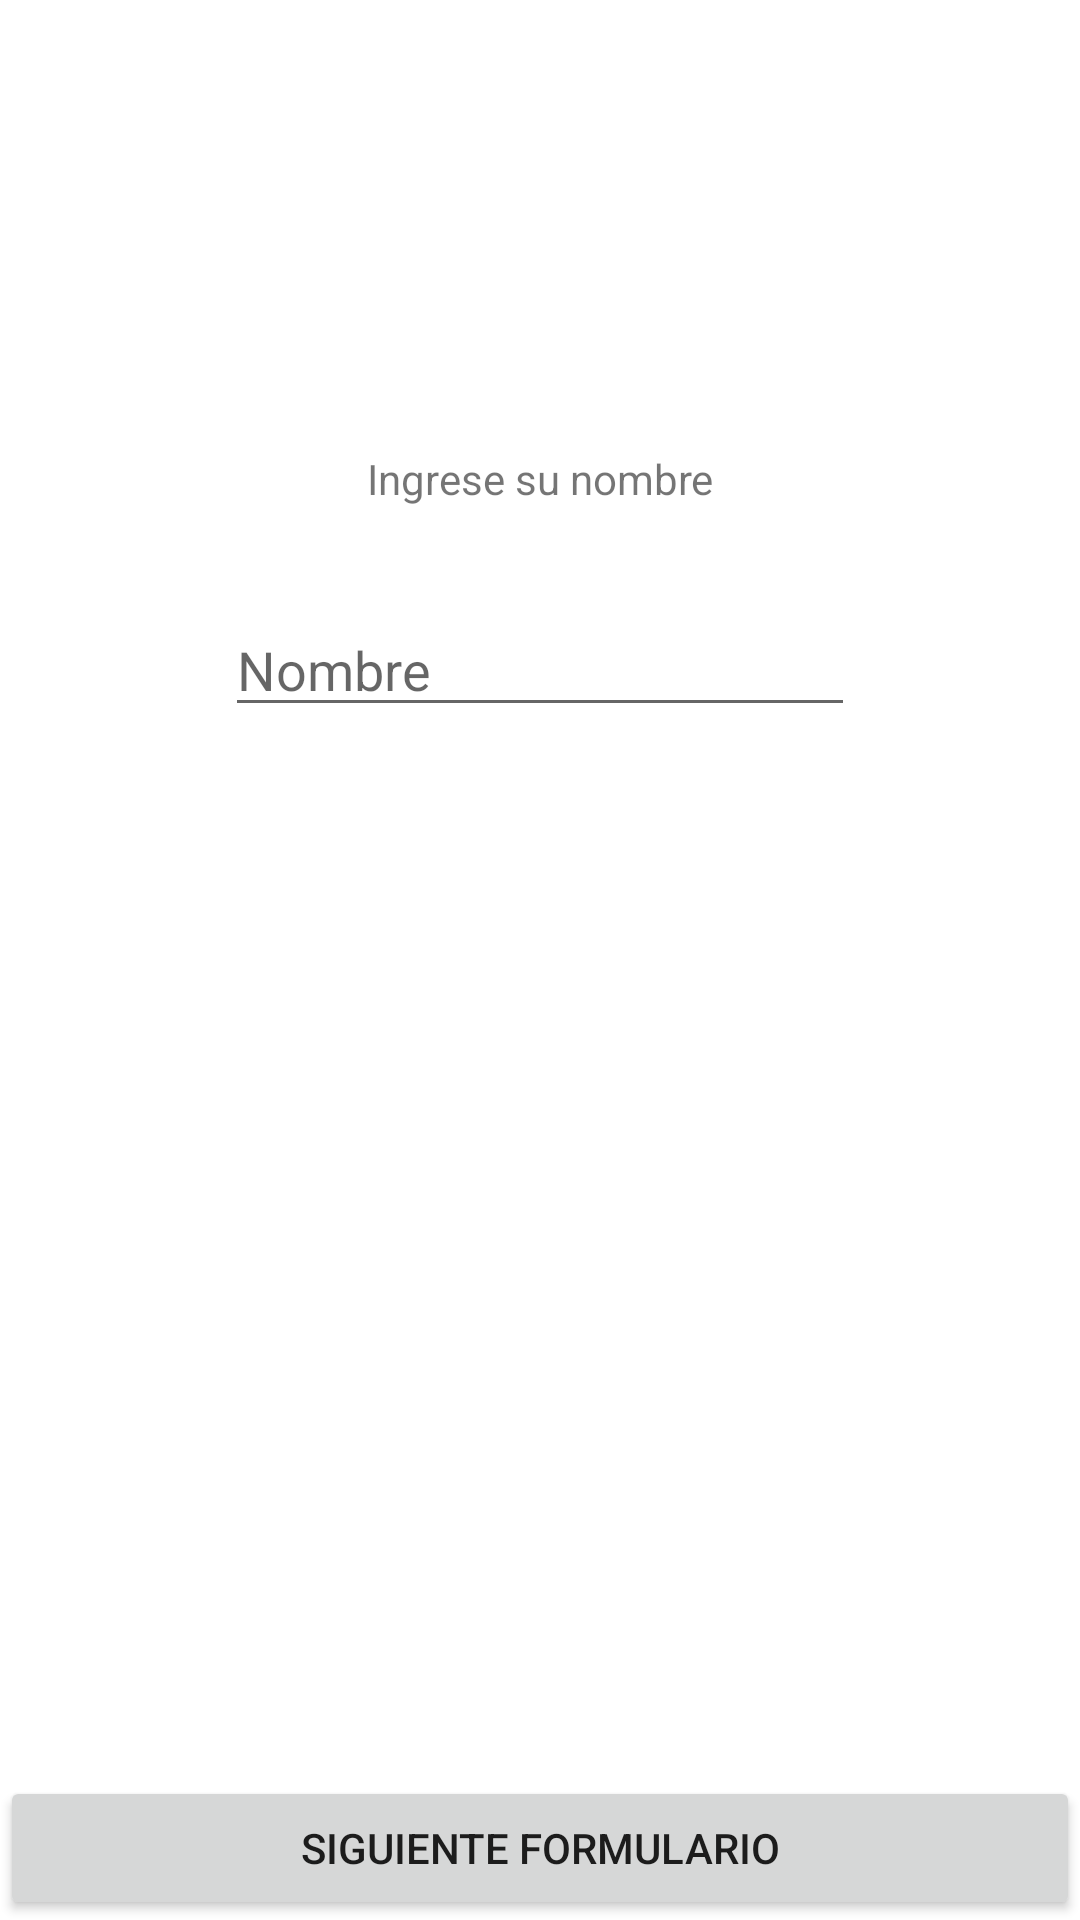

Reconstruct the res/layout file that produces this screen, plus the resources it refers to.
<!-- AndroidManifest.xml: application theme Theme.Aprendiendo_android_S4_form -->
<!-- res/layout/activity_main.xml -->
<?xml version="1.0" encoding="utf-8"?>
<androidx.constraintlayout.widget.ConstraintLayout xmlns:android="http://schemas.android.com/apk/res/android"
    xmlns:app="http://schemas.android.com/apk/res-auto"
    xmlns:tools="http://schemas.android.com/tools"
    android:layout_width="match_parent"
    android:layout_height="match_parent"
    tools:context=".MainActivity">

    <TextView
        android:id="@+id/textView"
        android:layout_width="wrap_content"
        android:layout_height="wrap_content"
        android:layout_marginTop="150dp"
        android:text="@string/ingrese_su_nombre"
        app:layout_constraintEnd_toEndOf="parent"
        app:layout_constraintStart_toStartOf="parent"
        app:layout_constraintTop_toTopOf="parent" />

    <EditText
        android:id="@+id/etNombrePersona"
        android:layout_width="wrap_content"
        android:layout_height="wrap_content"
        android:layout_marginTop="32dp"
        android:ems="10"
        android:inputType="textPersonName"
        android:hint="@string/nombre"
        app:layout_constraintEnd_toEndOf="parent"
        app:layout_constraintStart_toStartOf="parent"
        app:layout_constraintTop_toBottomOf="@+id/textView" />

    <Button
        android:id="@+id/btnMainSiguiente"
        android:layout_width="0dp"
        android:layout_height="wrap_content"
        android:insetTop="0dp"
        android:insetBottom="0dp"
        android:text="@string/siguiente_formulario"
        app:layout_constraintBottom_toBottomOf="parent"
        app:layout_constraintEnd_toEndOf="parent"
        app:layout_constraintStart_toStartOf="parent" />
</androidx.constraintlayout.widget.ConstraintLayout>
<!-- resources referenced by this layout -->
<resources>
  <string name="ingrese_su_nombre">Ingrese su nombre</string>
  <string name="nombre">Nombre</string>
  <string name="siguiente_formulario">Siguiente formulario</string>
  <style name="Theme.Aprendiendo_android_S4_form" parent="Theme.MaterialComponents.DayNight.DarkActionBar">
          
          <item name="colorPrimary">#3F51B5</item>
          <item name="colorPrimaryVariant">#3F51B5</item>
          <item name="colorOnPrimary">@color/white</item>
          
          <item name="colorSecondary">#FF4081</item>
          <item name="colorSecondaryVariant">@color/teal_700</item>
          <item name="colorOnSecondary">@color/black</item>
          
          <item name="android:statusBarColor" tools:targetApi="l">?attr/colorPrimaryVariant</item>
          
      </style>
  <!-- not gathered from this repository: default colours our renderer supplied (Android Studio template values) -->
  <color name="teal_700">#FF018786</color>
  <color name="black">#FF000000</color>
  <color name="white">#FFFFFFFF</color>
</resources>
